Photos from the image-classification dataset "CNN" in the GitHub repository Fitmate-capstone/ML_Model_Development. Its 5 classes are: bench press, dumbells, elliptical machine, recumbent bike, smith machine.

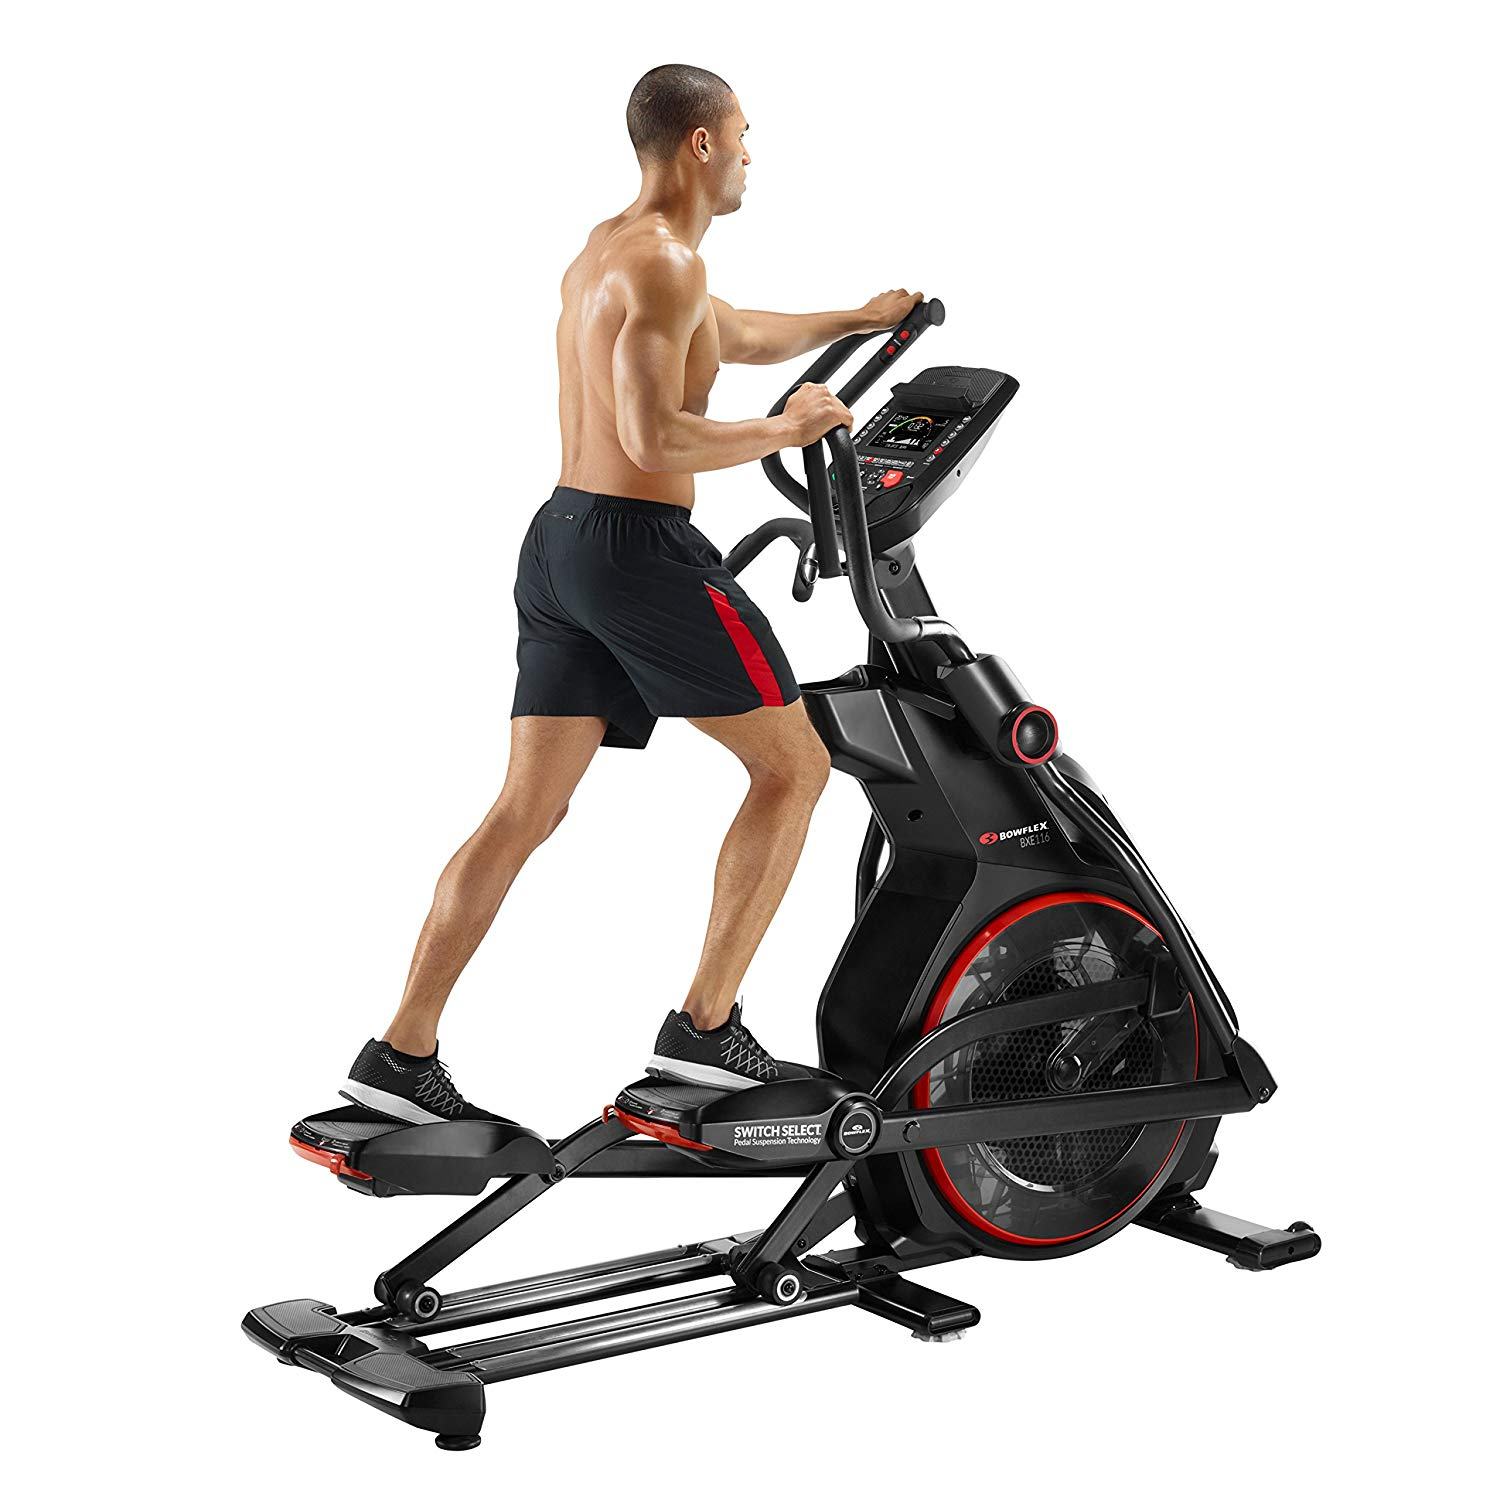
Label: elliptical machine

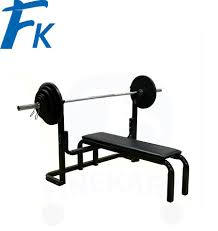
Label: bench press

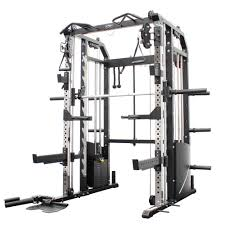
Label: smith machine

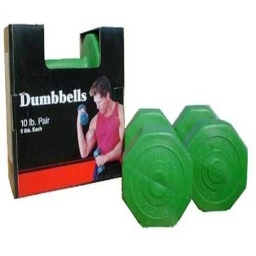
Label: dumbells

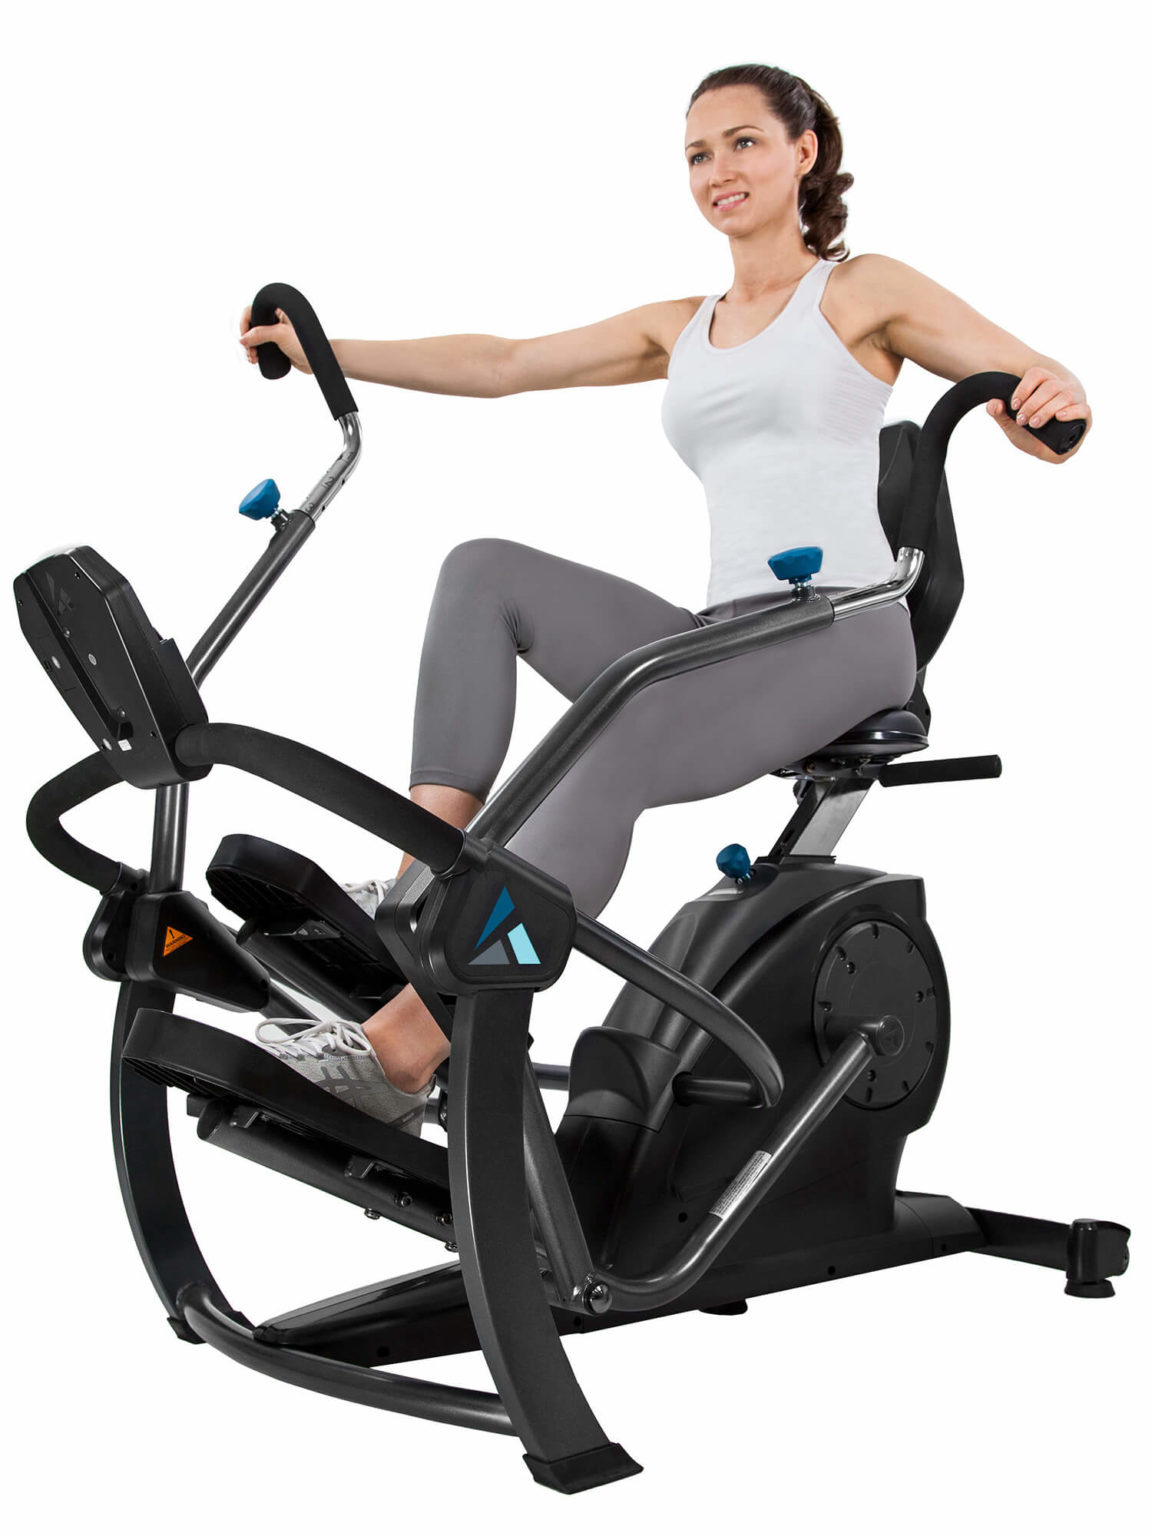
Label: recumbent bike

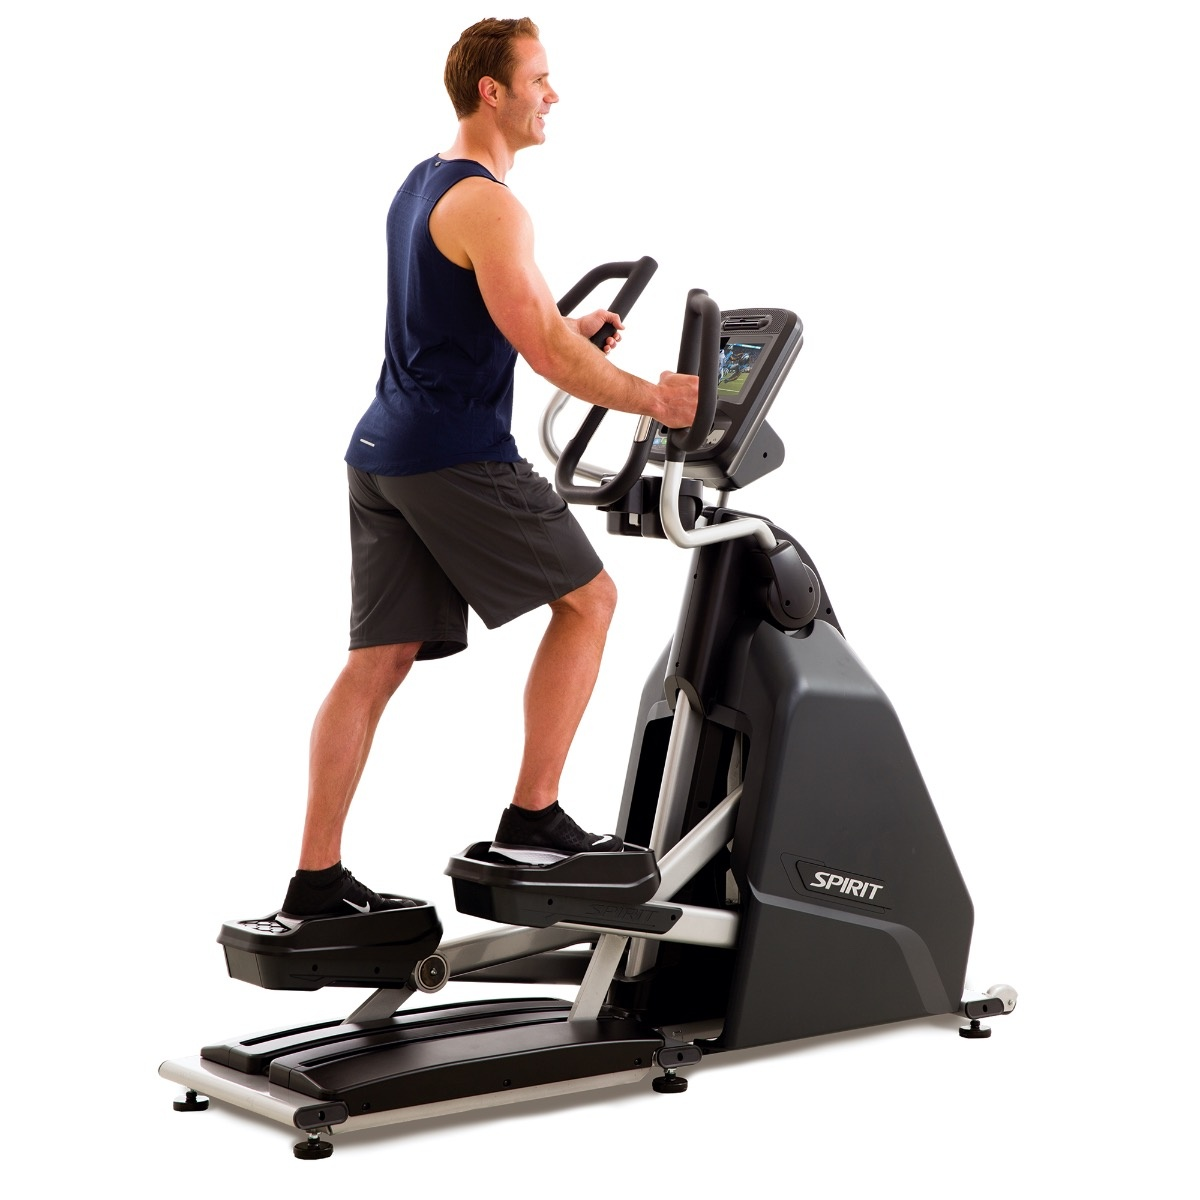
Label: elliptical machine
